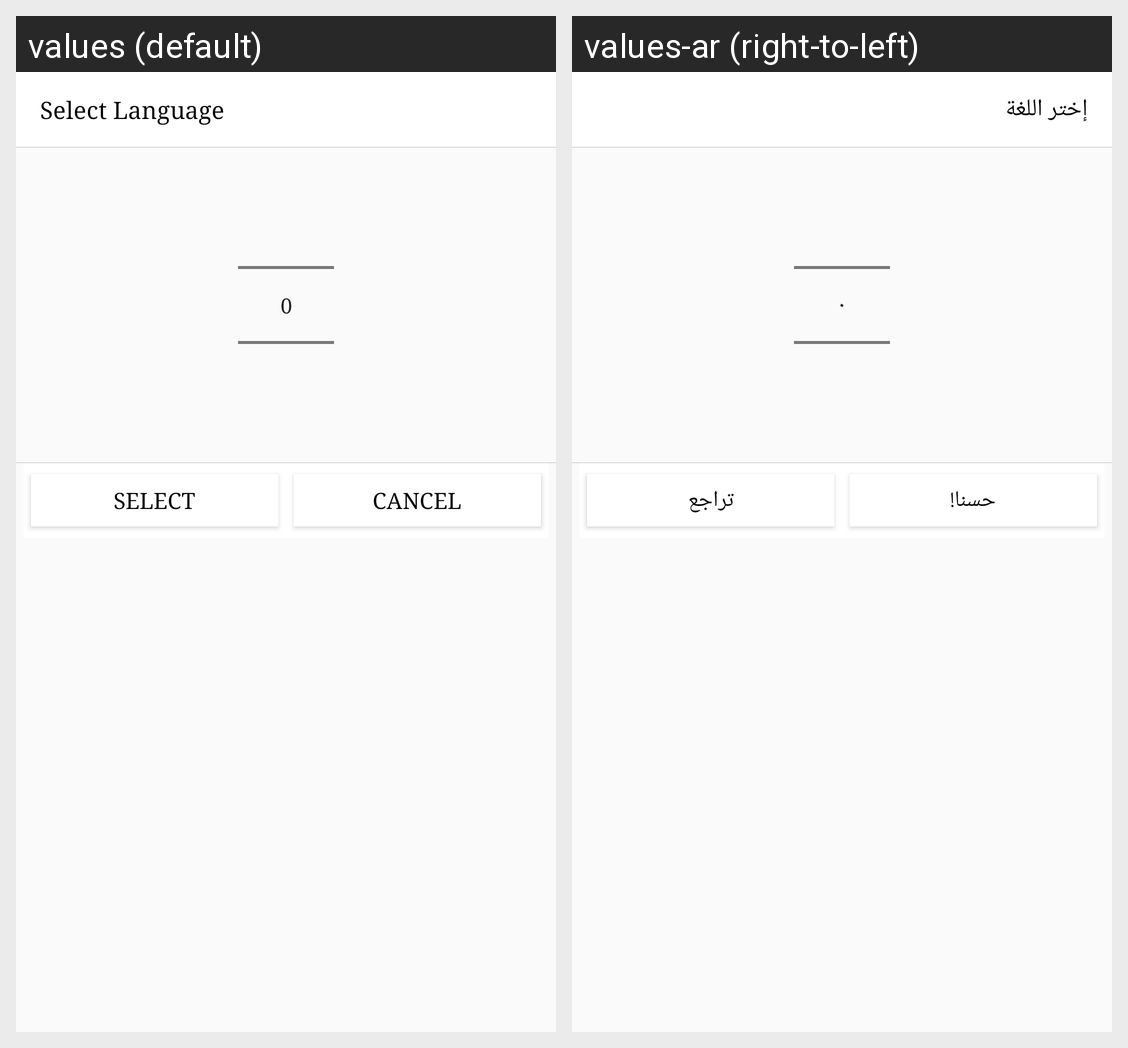

Translations of the strings shown on this Android screen, per locale in the grid:
Android screen res/layout/dialog_language.xml rendered under 2 locales, left to right: values (default), values-ar (right-to-left). Device: Nexus 5 (rendered at 1080×1920; each locale shown at half size, 540×960, under a caption strip naming it); theme AppTheme.
Strings drawn on this screen, with the default value and each locale's value (text and hints the layout hard-codes, and strings that could not be matched under every locale, appear in the picture but are not listed):

select_language
  values: Select Language
  values-ar: إختر اللغة

select
  values: Select
  values-ar: حسنا!

cancel2
  values: Cancel
  values-ar: تراجع
